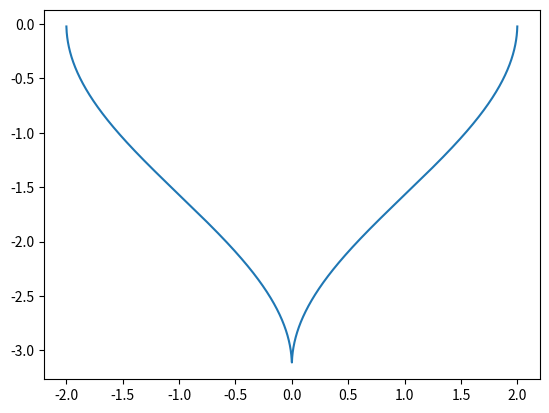

This figure's Python source:
import matplotlib.pyplot as plt
import numpy as np
x = np.linspace(-5,5,11000)
# print(x)
y1 = np.abs(x)
y2 = y1-1
y3 = np.square(y2)#: 计算各元素的平方
y4 = 1 - y3
y = np.sqrt(y4)
y = np.arccos(1-y1) - np.pi
# print(y2)
# np.sqrt(a) : 计算各元素的平方根
# for i in range(-5,5):
#     j = abs(i)
#     y.append(j)

plt.plot(x,y)
plt.show()